Run: headless pygame with SDL's dummy video driver; simulated clock (each Clock.tick advances the game by its frame time, no real sleeping); random seed 0; keys injected as events and as key.get_pressed() state; no mouse input.
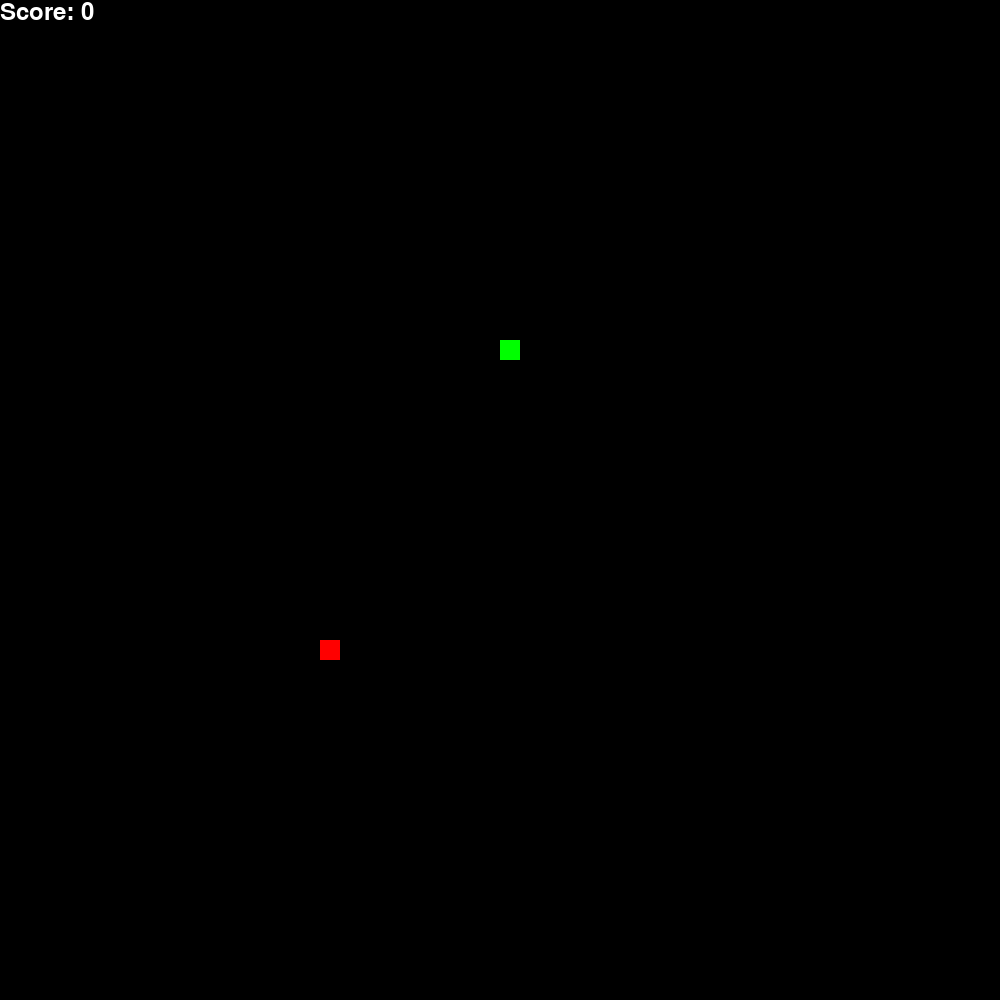
Frame 1 of 4 · flips 1–60 · no input
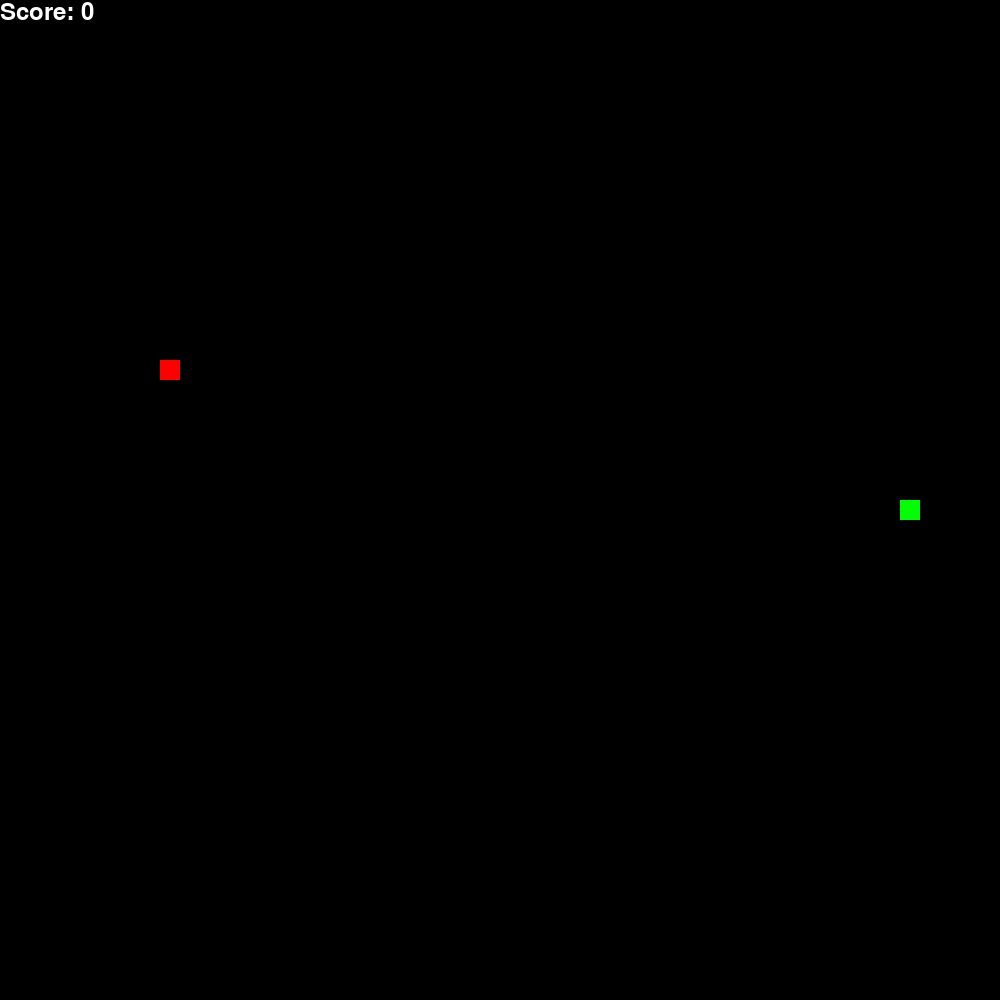
Frame 2 of 4 · flips 61–180 · tapped SPACE, RETURN · held RIGHT (→), D
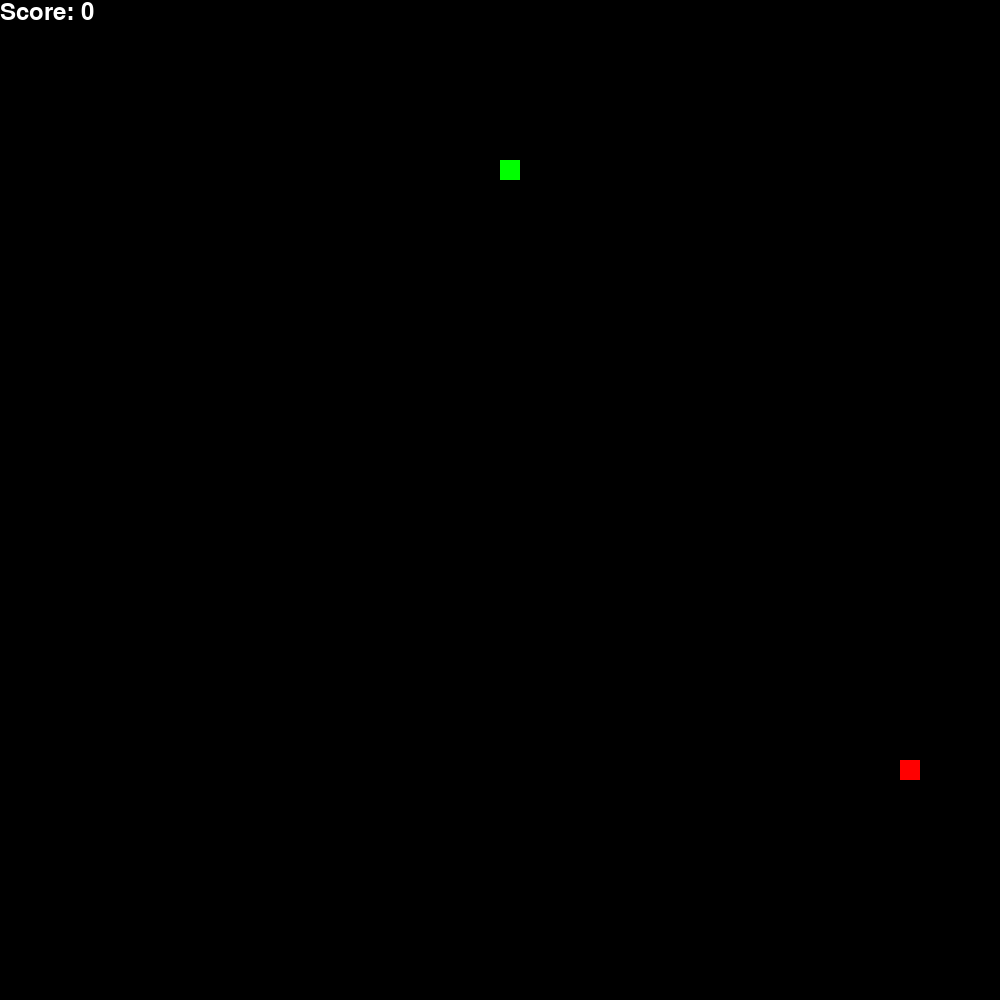
Frame 3 of 4 · flips 181–300 · held DOWN (↓), S
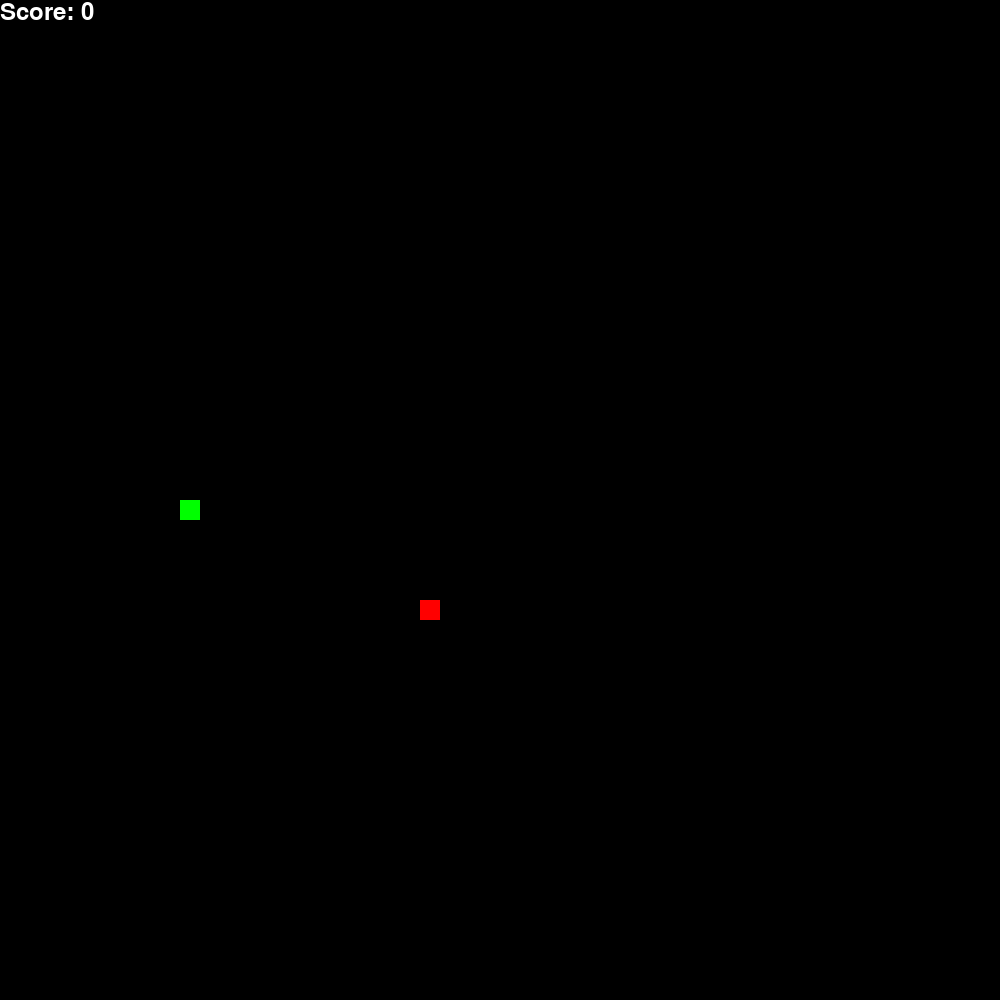
Frame 4 of 4 · flips 301–420 · held LEFT (←), A, UP (↑), W

The pygame program that drew these frames:

import pygame
import sys
import random

# Define constants for the game
SCREEN_WIDTH = 1000
SCREEN_HEIGHT = 1000
# Define the size of each grid unit / snake's body segment
# every time the snake moves, it should move by this amount
GRID_SIZE = 20



class Snake(pygame.sprite.Sprite):
    def __init__(self):
        super().__init__()
        self.body = [(SCREEN_WIDTH // 2, SCREEN_HEIGHT // 2)]
        self.direction = "UP"
        self.length = 1

    def update(self):
        head_x, head_y = self.body[0]
        if self.direction == "UP":
            new_head = (head_x, head_y - GRID_SIZE)
        elif self.direction == "DOWN":
            new_head = (head_x, head_y + GRID_SIZE)
        elif self.direction == "LEFT":
            new_head = (head_x - GRID_SIZE, head_y)
        elif self.direction == "RIGHT":
            new_head = (head_x + GRID_SIZE, head_y)
        self.body.insert(0, new_head)
        if len(self.body) > self.length:
            self.body.pop()

    def grow(self):
        self.length += 1

    def check_collision(self):
        head = self.body[0]
        # Check if the snake hits the wall
        if head[0] < 0 or head[0] >= SCREEN_WIDTH or head[1] < 0 or head[1] >= SCREEN_HEIGHT:
            return True

        # Check if the snake hits itself
        if head in self.body[1:]:
            return True

        return False



class Food(pygame.sprite.Sprite):
    def __init__(self):
        """
        Initialize the food's position and image.
        self.x and self.y should be the top-left coordinate of the food
        self.rect should be a pygame.Rect object with the initial position of the food
        """
        super().__init__()
        self.x = random.randint(0, (SCREEN_WIDTH - GRID_SIZE) // GRID_SIZE) * GRID_SIZE
        self.y = random.randint(0, (SCREEN_HEIGHT - GRID_SIZE) // GRID_SIZE) * GRID_SIZE
        self.rect = pygame.Rect(self.x, self.y, GRID_SIZE, GRID_SIZE)

    def spawn(self):
        self.x = random.randint(0, (SCREEN_WIDTH - GRID_SIZE) // GRID_SIZE) * GRID_SIZE
        self.y = random.randint(0, (SCREEN_HEIGHT - GRID_SIZE) // GRID_SIZE) * GRID_SIZE
        self.rect.x = self.x
        self.rect.y = self.y


class Game:
    def __init__(self):
        self.screen = pygame.display.set_mode((SCREEN_WIDTH, SCREEN_HEIGHT))
        self.clock = pygame.time.Clock()
        self.reset_game()

    def reset_game(self):
        self.game_over = False
        self.snake = Snake()
        self.food = Food()
        self.score = 0

    def run(self, event):
        # Handle events
        if event.type == pygame.QUIT:
            return False

        pressed_keys = pygame.key.get_pressed()
        if pressed_keys[pygame.K_UP] and self.snake.direction != "DOWN":
            self.snake.direction = "UP"
        if pressed_keys[pygame.K_DOWN] and self.snake.direction != "UP":
            self.snake.direction = "DOWN"
        if pressed_keys[pygame.K_LEFT] and self.snake.direction != "RIGHT":
            self.snake.direction = "LEFT"
        if pressed_keys[pygame.K_RIGHT] and self.snake.direction != "LEFT":
            self.snake.direction = "RIGHT"

        # Update snake
        self.snake.update()

        # Check collision
        if self.snake.check_collision():
            self.game_over = True
            # Display game over
            self.display_message("Game Over!")
            return True

        # Check if snake eats food
        if self.snake.body[0] == (self.food.x, self.food.y):
            self.snake.grow()
            self.food.spawn()
            self.score += 1

        # Game loop
        self.screen.fill((0, 0, 0))
        for segment in self.snake.body:
            pygame.draw.rect(self.screen, (0, 255, 0), (*segment, GRID_SIZE, GRID_SIZE))
        pygame.draw.rect(self.screen, (255, 0, 0), self.food.rect)

        # Display score
        font = pygame.font.Font(None, 36)
        text = font.render(f'Score: {self.score}', True, (255, 255, 255))
        self.screen.blit(text, (0, 0))

        pygame.display.flip()
        self.clock.tick(10)
        # Continue the game
        return True

    def display_message(self, message):
        font = pygame.font.Font(None, 48)
        text = font.render(message, True, (255, 255, 255))
        text_rect = text.get_rect(center=(SCREEN_WIDTH // 2, SCREEN_HEIGHT // 2))
        self.screen.blit(text, text_rect)
        pygame.display.flip()
        pygame.time.wait(2000)

        self.reset_game()


if __name__ == "__main__":
    game = Game()
    pygame.init()
    running = True
    while running:
        event = pygame.event.poll()
        running = game.run(event)
    pygame.quit()
